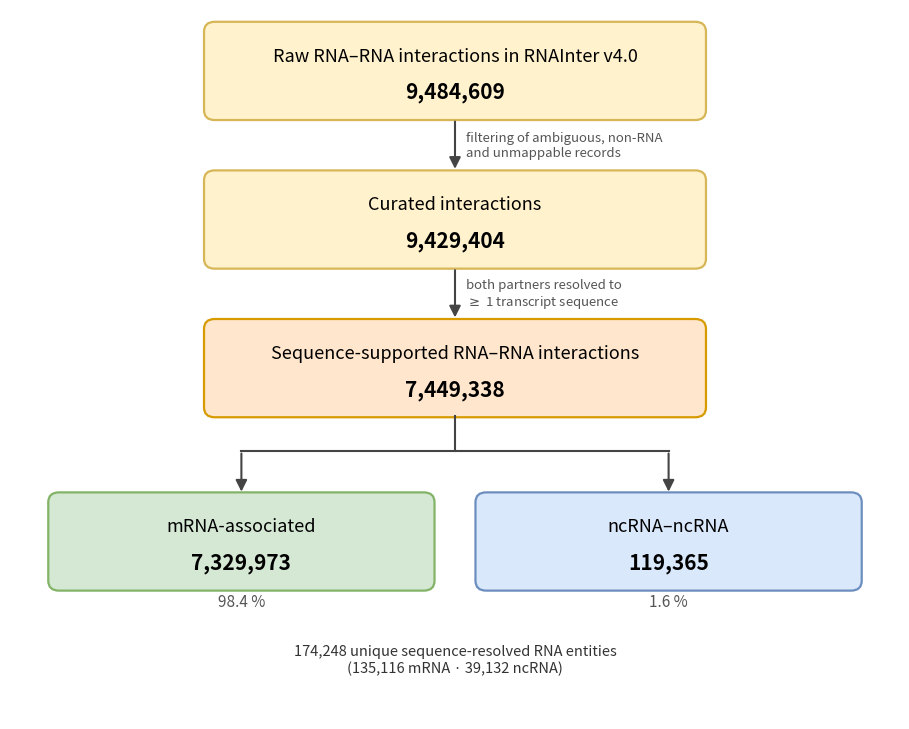

Reproduce this figure in Python.
"""flow_RNA_RNA_inter: interaction filtering and sequence support.
Adds the final split into mRNA-associated and ncRNA-ncRNA records (EC).
Palette matches the draw.io schemas: cream input, orange intermediate,
green terminal."""
import matplotlib; matplotlib.use("Agg")
import matplotlib.pyplot as plt
from matplotlib.patches import FancyBboxPatch, FancyArrowPatch

CREAM="#FFF2CC"; CREAM_E="#D6B656"
ORANGE="#FFE6CC"; ORANGE_E="#D79B00"
GREEN="#D5E8D4"; GREEN_E="#82B366"
BLUE="#DAE8FC"; BLUE_E="#6C8EBF"

fig, ax = plt.subplots(figsize=(9.2, 7.4))
ax.set_xlim(0, 10); ax.set_ylim(0, 8.6); ax.axis("off")

def box(x, y, w, h, title, value, fc, ec, fs=13, vfs=15):
    ax.add_patch(FancyBboxPatch((x-w/2, y-h/2), w, h,
        boxstyle="round,pad=0.02,rounding_size=0.12",
        facecolor=fc, edgecolor=ec, linewidth=1.6))
    ax.text(x, y+h*0.16, title, ha="center", va="center", fontsize=fs)
    ax.text(x, y-h*0.22, value, ha="center", va="center",
            fontsize=vfs, fontweight="bold")

def arrow(x1, y1, x2, y2):
    ax.add_patch(FancyArrowPatch((x1, y1), (x2, y2),
        arrowstyle="-|>", mutation_scale=17, linewidth=1.5, color="#444444"))

W, H = 5.6, 1.15
box(5, 7.85, W, H, "Raw RNA–RNA interactions in RNAInter v4.0", "9,484,609", CREAM, CREAM_E)
arrow(5, 7.27, 5, 6.63)
ax.text(5.12, 6.95, "filtering of ambiguous, non-RNA\nand unmappable records",
        ha="left", va="center", fontsize=9.5, color="#555555")

box(5, 6.05, W, H, "Curated interactions", "9,429,404", CREAM, CREAM_E)
arrow(5, 5.47, 5, 4.83)
ax.text(5.12, 5.15, "both partners resolved to\n$\\geq$ 1 transcript sequence",
        ha="left", va="center", fontsize=9.5, color="#555555")

box(5, 4.25, W, H, "Sequence-supported RNA–RNA interactions", "7,449,338", ORANGE, ORANGE_E)

# split
ax.plot([5, 5], [3.67, 3.25], color="#444444", linewidth=1.5)
ax.plot([2.6, 7.4], [3.25, 3.25], color="#444444", linewidth=1.5)
arrow(2.6, 3.25, 2.6, 2.72)
arrow(7.4, 3.25, 7.4, 2.72)

box(2.6, 2.15, 4.3, 1.15, "mRNA-associated", "7,329,973", GREEN, GREEN_E, fs=13, vfs=15)
ax.text(2.6, 1.42, "98.4 %", ha="center", va="center", fontsize=11, color="#555555")
box(7.4, 2.15, 4.3, 1.15, "ncRNA–ncRNA", "119,365", BLUE, BLUE_E, fs=13, vfs=15)
ax.text(7.4, 1.42, "1.6 %", ha="center", va="center", fontsize=11, color="#555555")

ax.text(5, 0.72, "174,248 unique sequence-resolved RNA entities\n"
                 "(135,116 mRNA · 39,132 ncRNA)",
        ha="center", va="center", fontsize=10.5, color="#333333")

plt.tight_layout()
import os, sys
OUT = sys.argv[1] if len(sys.argv) > 1 else "flow_RNA_RNA_inter.png"
os.makedirs(os.path.dirname(OUT) or ".", exist_ok=True)
fig.savefig(OUT, dpi=300, bbox_inches="tight", facecolor="white")
print("written:", OUT)
